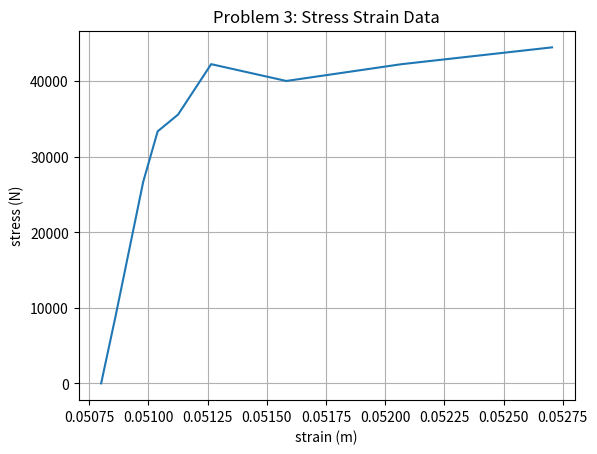

This figure's Python source:
"""
[redacted]
[redacted]
Homework 1
Problems 1-3

"""
####################################################################################

###problem 1

#defining function lbf2n as a function of F
def lbf2n(F):
    #nothing to declare, simply return value
    return (F*4.44822)


####################################################################################


###problem 2

#defining function in2m as a function of inch
def in2m(inch):
    # nothing to declare, simply return value
    return (inch*0.0254)


####################################################################################


###problem 3

#data is declared in a list. Could potentially import .txt or .xlsx file of formatted data

stress_data_raw = [0,2000,4000,6000,7500,8000,9500,9000,9500,10000]
strain_data_raw = [2,2.0024,2.0047,2.007,2.0094,2.0128,2.0183,2.0308,2.05,2.075]

#importing matplotlib package, specifically pyplot module and declaring it as user friendly "plt".
#usually good practice to import all modules at the beginning of your code

import matplotlib.pyplot as plt

#list comprehension. "stress_data" is equal to a list generated by iterating over stress_data_raw and
#modifiying iterator n. This technique avoids bad practice of rewriting data #and also saves computing time by not
#declaring an empty list or appending. lbf2n and in2m are called as the modifiers.

stress_data = [lbf2n(n) for n in stress_data_raw]
strain_data = [in2m(n) for n in strain_data_raw]

#plotting.
plt.plot(strain_data,stress_data)
#prettifying
plt.title("Problem 3: Stress Strain Data")
plt.xlabel("strain (m)")
plt.ylabel("stress (N)")
plt.grid(True)
#show figure.
plt.show()




